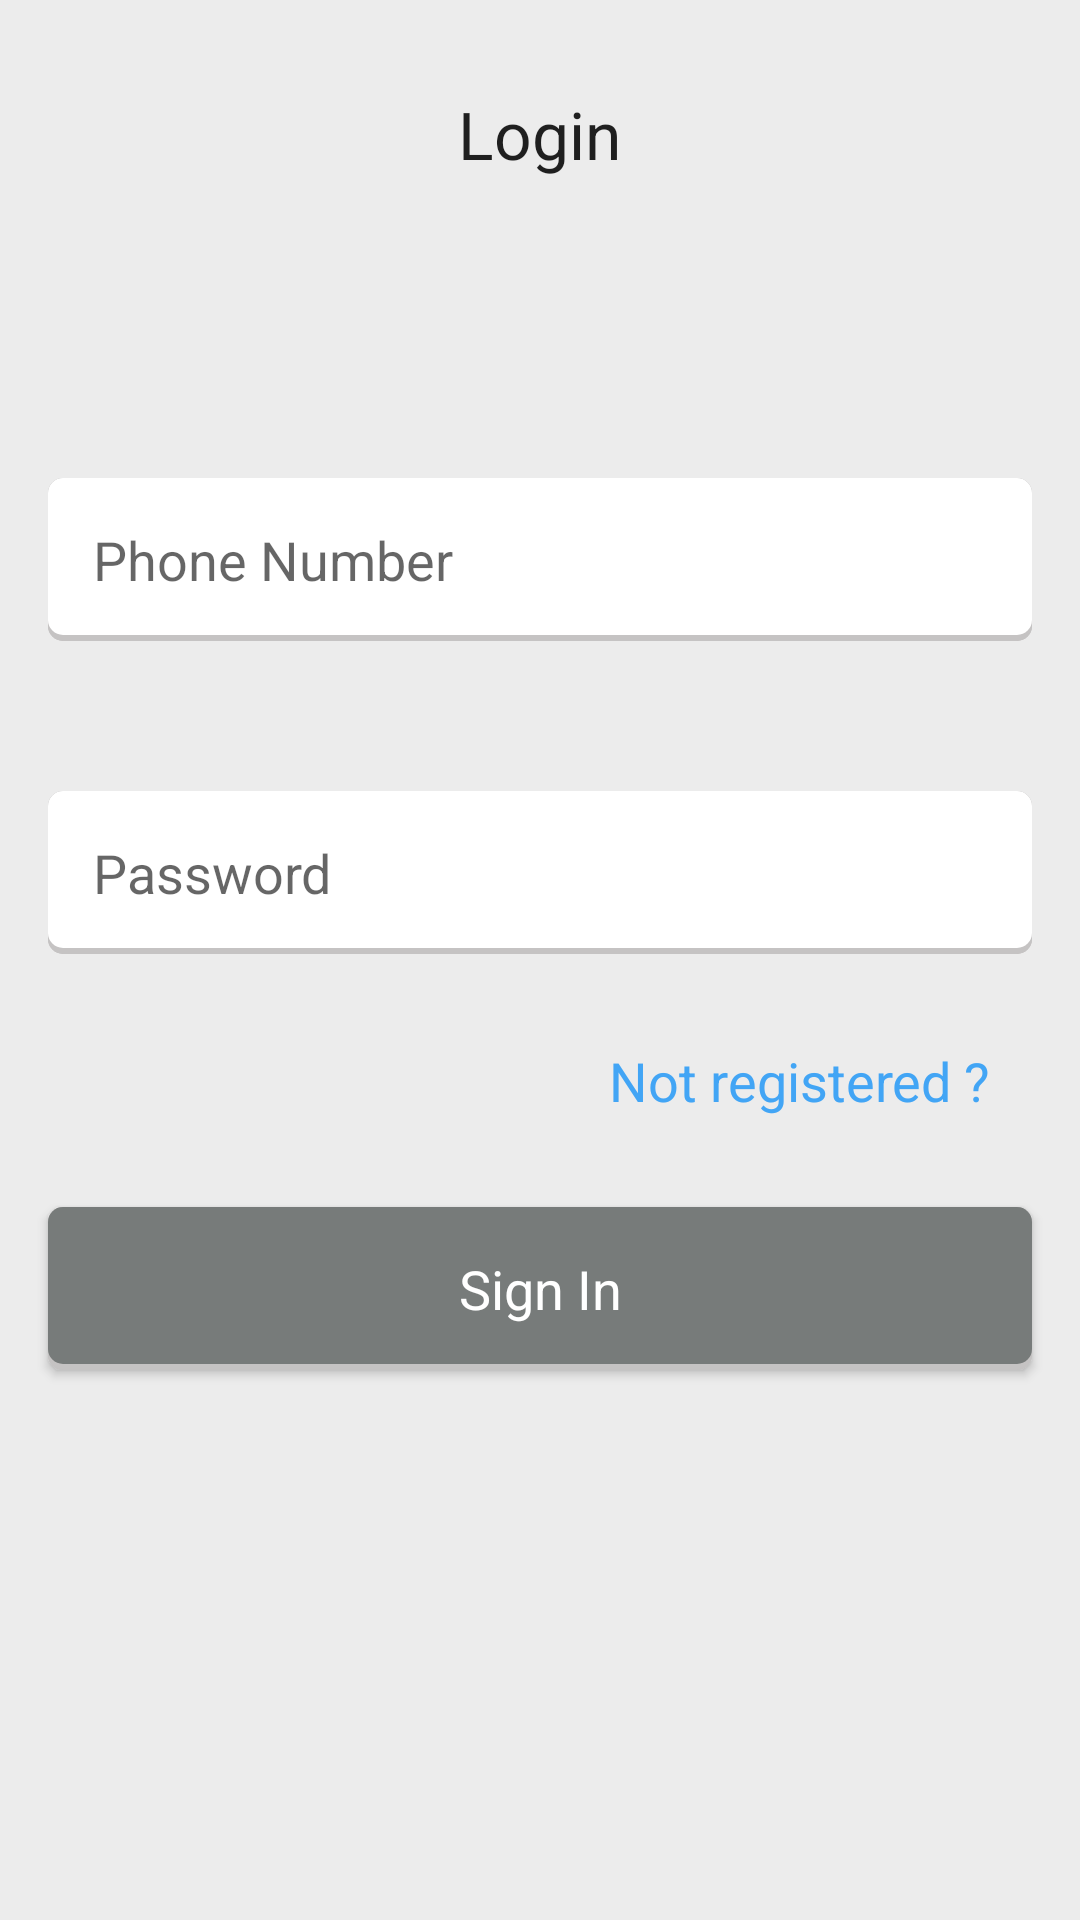

Write the Android layout XML for this screen, with the resource values it uses.
<!-- AndroidManifest.xml: application theme AppTheme -->
<!-- res/layout/activity_login.xml -->
<?xml version="1.0" encoding="utf-8"?>
<LinearLayout xmlns:android="http://schemas.android.com/apk/res/android"
    xmlns:app="http://schemas.android.com/apk/res-auto"
    xmlns:tools="http://schemas.android.com/tools"
    android:layout_width="match_parent"
    android:layout_height="match_parent"
    android:orientation="vertical"
    android:background="#ececec"
    tools:context=".LoginActivity">

    <TextView
        android:layout_width="wrap_content"
        android:layout_height="wrap_content"
        android:layout_gravity="center"
        android:layout_marginTop="30dp"
        android:textAppearance="?android:attr/textAppearanceLarge"
        android:text="@string/login"/>

    <android.support.design.widget.TextInputEditText
        android:id="@+id/phone_number"
        android:layout_width="match_parent"
        android:layout_marginTop="100dp"
        android:layout_height="wrap_content"
        android:layout_marginStart="16dp"
        android:layout_marginEnd="16dp"
        android:padding="15dp"
        android:inputType="phone"
        android:hint="@string/phone_number"
        android:maxLength="20"
        android:background="@drawable/rounded_edittext"/>

    <android.support.design.widget.TextInputEditText
        android:id="@+id/password"
        android:layout_width="match_parent"
        android:layout_marginTop="50dp"
        android:layout_height="wrap_content"
        android:layout_marginStart="16dp"
        android:layout_marginEnd="16dp"
        android:padding="15dp"
        android:inputType="textPassword"
        android:hint="@string/password"
        android:maxLength="30"
        android:background="@drawable/rounded_edittext"/>

    <TextView
        android:id="@+id/launch_registration"
        android:layout_width="wrap_content"
        android:layout_height="wrap_content"
        android:text="@string/already_registered"
        android:textColor="@color/registration_text"
        android:layout_margin="30dp"
        android:textAppearance="?android:attr/textAppearanceMedium"
        android:layout_gravity="end"
        android:onClick="launchRegistration"/>

    <android.widget.Button
        android:id="@+id/login_button"
        android:layout_width="match_parent"
        android:layout_height="wrap_content"
        android:padding="15dp"
        android:layout_marginStart="16dp"
        android:layout_marginEnd="16dp"
        android:background="@drawable/rounded_button"
        android:text="@string/sign_in"
        android:textColor="#ffffff"
        android:maxLength="30"
        android:textAppearance="?android:attr/textAppearanceMedium"/>

</LinearLayout>
<!-- resources referenced by this layout -->
<resources>
  <color name="registration_text">#42A5F5</color>
  <!-- drawable rounded_button (drawable) -->
  <?xml version="1.0" encoding="utf-8"?>
  <layer-list xmlns:android="http://schemas.android.com/apk/res/android">
  <item>
      <shape android:shape="rectangle">
          <solid android:color="#C5C3C3"/>
          <corners android:radius="5dp"/>
      </shape>
  </item>
  
      <item>
          <shape android:shape="rectangle">
              <solid android:color="#C5C3C3"/>
              <corners android:radius="5dp"/>
          </shape>
      </item>
  
      <item android:bottom="2dp">
          <shape android:shape="rectangle">
              <solid android:color="#BF5E6362"/>
              <corners android:radius="5dp"/>
          </shape>
      </item>
  </layer-list>
  <!-- drawable rounded_edittext (drawable) -->
  <?xml version="1.0" encoding="utf-8"?>
  <layer-list xmlns:android="http://schemas.android.com/apk/res/android">
  <item>
      <shape android:shape="rectangle">
          <solid android:color="#C5C3C3"/>
          <corners android:radius="5dp"/>
      </shape>
  </item>
  
      <item>
          <shape android:shape="rectangle">
              <solid android:color="#C5C3C3"/>
              <corners android:radius="5dp"/>
          </shape>
      </item>
  
      <item android:bottom="2dp">
          <shape android:shape="rectangle">
              <solid android:color="#ffffff"/>
              <corners android:radius="5dp"/>
          </shape>
      </item>
  </layer-list>
  <string name="already_registered">Not registered ?</string>
  <string name="login">Login</string>
  <string name="password">Password</string>
  <string name="phone_number">Phone Number</string>
  <string name="sign_in">Sign In</string>
  <style name="AppTheme" parent="Theme.AppCompat.Light.NoActionBar">
          
          <item name="colorPrimary">@color/colorPrimary</item>
          <item name="colorPrimaryDark">@color/colorPrimaryDark</item>
          <item name="colorAccent">@color/colorAccent</item>
          <item name="drawerArrowStyle">@style/DrawerIcon</item>
      </style>
  <color name="colorPrimary">#E7E7E7</color>
  <color name="colorPrimaryDark">#00574B</color>
  <color name="colorAccent">#D81B60</color>
  <style name="DrawerIcon" parent="Widget.AppCompat.DrawerArrowToggle">
          <item name="color">@color/color_icon</item>
      </style>
  <color name="color_icon">#2B2B2B</color>
</resources>
